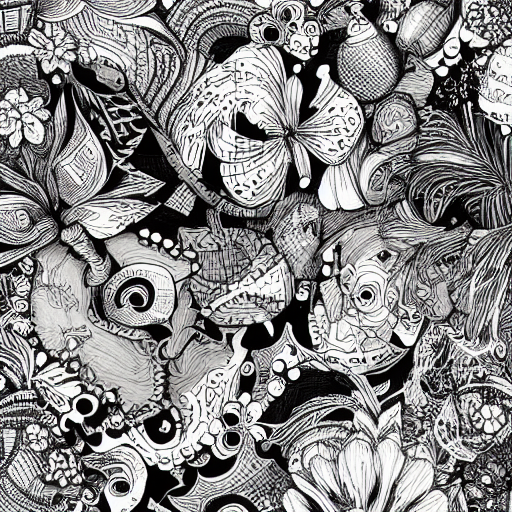
Generation parameters embedded in this image by AUTOMATIC1111 Stable Diffusion web UI or a fork of it (Forge, ...) (PNG 'parameters' text chunk):
illustration style
Steps: 30, Sampler: DDIM, CFG scale: 7, Seed: 172513991, Size: 512x512, Model hash: 7460a6fa, Batch size: 8, Batch pos: 2